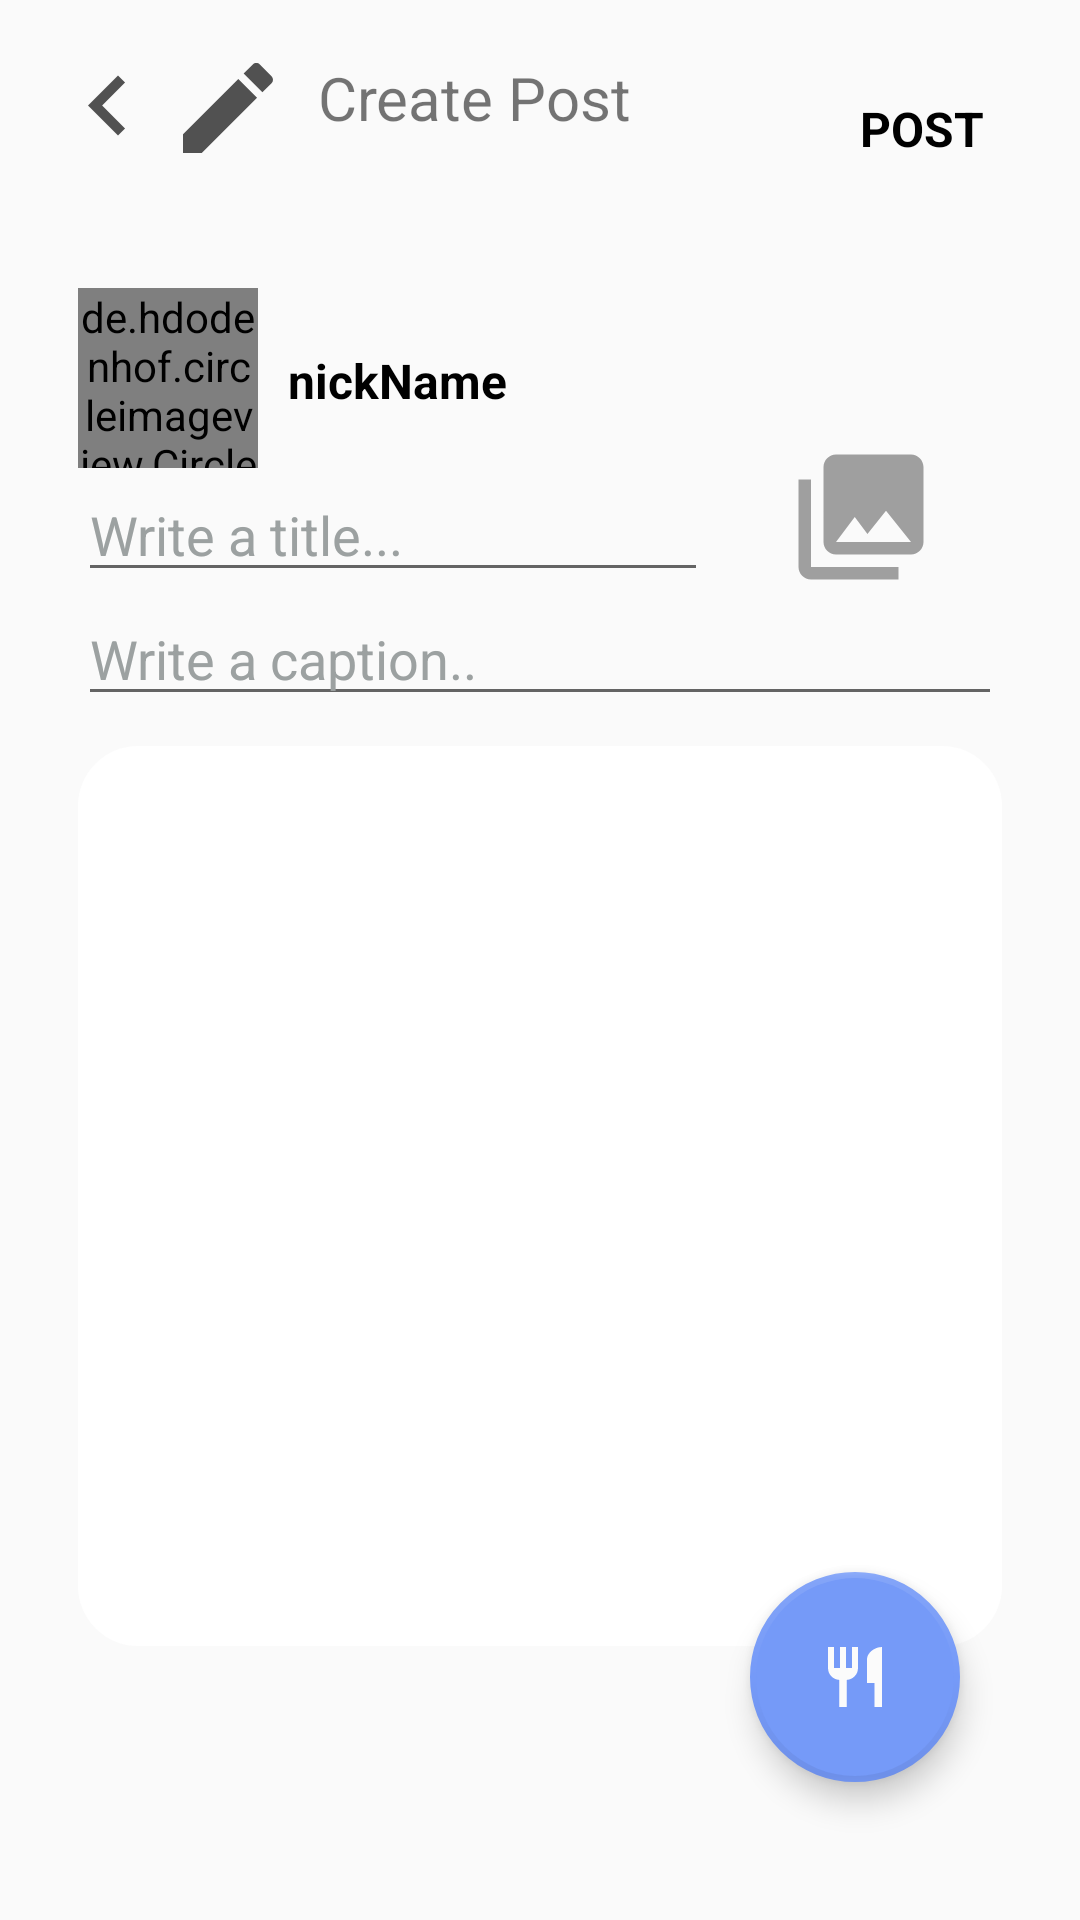

Layout XML and referenced resources for this Android screen:
<!-- AndroidManifest.xml: application theme AppTheme -->
<!-- res/layout/activity_edit_post.xml -->
<?xml version="1.0" encoding="utf-8"?>
<RelativeLayout xmlns:android="http://schemas.android.com/apk/res/android"
    xmlns:app="http://schemas.android.com/apk/res-auto"
    xmlns:tools="http://schemas.android.com/tools"
    android:layout_width="match_parent"
    android:layout_height="match_parent"
    tools:context=".EditPostActivity"
    android:padding="16dp">

    <ImageView
        android:id="@+id/back"
        android:layout_width="wrap_content"
        android:layout_height="wrap_content"
        android:src="@drawable/ic_back_black_40dp"
        android:onClick="clickBack"/>

    <ImageView
        android:id="@+id/edit"
        android:layout_width="wrap_content"
        android:layout_height="wrap_content"
        android:src="@drawable/ic_post_edit_grey_40dp"
        android:layout_toRightOf="@id/back"/>
    <TextView
        android:layout_width="wrap_content"
        android:layout_height="wrap_content"
        android:layout_toRightOf="@id/edit"
        android:text="Create Post"
        android:textSize="20sp"
        android:layout_marginTop="3dp"
        android:layout_marginLeft="10dp"/>
    <TextView
        android:layout_width="wrap_content"
        android:layout_height="wrap_content"
        android:layout_alignParentRight="true"
        android:text="POST"
        android:textColor="@android:color/black"
        android:textStyle="bold"
        android:textSize="16sp"
        android:padding="16dp"
        android:onClick="clickShare"/>

    <RelativeLayout
        android:layout_width="match_parent"
        android:layout_height="match_parent"
        android:padding="10dp"
        android:layout_marginTop="50dp">
        <de.hdodenhof.circleimageview.CircleImageView
            android:id="@+id/civ_profile"
            android:layout_width="60dp"
            android:layout_height="60dp"
            app:civ_border_width="2dp"
            app:civ_border_color="#759AF8"
            android:src="@drawable/ic_person_white_24dp"
            app:civ_circle_background_color="#9CA1A1"
            android:layout_marginTop="20dp"/>
        <TextView
            android:id="@+id/tv_nickName"
            android:layout_width="wrap_content"
            android:layout_height="wrap_content"
            android:text="nickName"
            android:textStyle="bold"
            android:textSize="16sp"
            android:textColor="@android:color/black"
            android:layout_toRightOf="@id/civ_profile"
            android:layout_marginTop="40dp"
            android:layout_marginLeft="10dp"/>
        <ImageView
            android:id="@+id/iv_photo"
            android:layout_width="50dp"
            android:layout_height="50dp"
            android:src="@drawable/ic_photo_library_grey_30dp"
            android:layout_above="@id/et_msg"
            android:layout_toRightOf="@id/et_title"
            android:layout_marginLeft="26dp"
            android:onClick="clickPhoto"/>


        <ImageView
            android:id="@+id/iv_camera"
            android:layout_width="50dp"
            android:layout_height="50dp"
            android:layout_above="@id/et_msg"
            android:layout_alignParentRight="true"
            android:layout_marginLeft="15dp"
            android:layout_marginRight="7dp"
            android:layout_marginBottom="1dp"
            android:layout_toRightOf="@id/iv_photo"
            android:src="@drawable/ic_camera_alt_grey_30dp"
            android:onClick="clickCamera"/>

        <EditText
            android:id="@+id/et_title"
            android:layout_width="wrap_content"
            android:layout_height="wrap_content"
            android:layout_below="@id/civ_profile"
            android:ems="10"
            android:inputType="text"
            android:hint="Write a title..."
            android:textColorHint="#9CA1A1" />


        <EditText
            android:id="@+id/et_msg"
            android:layout_width="match_parent"
            android:layout_height="wrap_content"
            android:layout_below="@id/et_title"
            android:hint="Write a caption.."
            android:inputType="textMultiLine"
            android:textColorHint="#9CA1A1" />




        <ImageView
            android:id="@+id/iv"
            android:layout_width="match_parent"
            android:layout_height="300dp"
            android:background="@drawable/background2"
            android:layout_below="@id/et_msg"
            android:layout_marginTop="10dp"/>
    </RelativeLayout>







    <TextView
        android:id="@+id/tv_board"
        android:layout_width="wrap_content"
        android:layout_height="wrap_content"
        android:layout_alignParentBottom="true"
        android:layout_alignParentRight="true"
        android:layout_marginBottom="226dp"
        android:layout_marginEnd="98dp"
        android:background="@drawable/fab_bg"
        android:elevation="5dp"
        android:text="Board"
        android:padding="6dp"
        android:textColor="#54555A"
        android:visibility="invisible"/>
    <com.google.android.material.floatingactionbutton.FloatingActionButton
        android:id="@+id/fab2_board"
        app:borderWidth="2dp"
        app:backgroundTint="#FFC107"

        android:layout_width="wrap_content"
        android:layout_height="wrap_content"
        android:backgroundTint="#FFC107"
        android:layout_alignParentRight="true"
        android:layout_alignParentBottom="true"
        android:layout_marginBottom="206dp"
        android:layout_marginEnd="30dp"
        android:src="@drawable/ic_star_white_24dp"
        android:clickable="true"
        android:elevation="16dp"
        android:focusable="true"
        app:pressedTranslationZ="12dp"
        app:fabCustomSize="60dp"
        android:background="?attr/selectableItemBackground"
        android:visibility="invisible"/>

    <TextView
        android:id="@+id/tv_my_blog"
        android:layout_width="wrap_content"
        android:layout_height="wrap_content"
        android:layout_alignParentBottom="true"
        android:layout_alignParentEnd="true"
        android:layout_marginBottom="146dp"
        android:layout_marginEnd="98dp"
        android:padding="6dp"
        android:text="MY Post"
        android:textColor="#54555A"
        android:background="@drawable/fab_bg"
        android:elevation="5dp"
        android:visibility="invisible"/>

    <com.google.android.material.floatingactionbutton.FloatingActionButton
        android:id="@+id/fab1_my_blog"
        app:borderWidth="2dp"
        app:backgroundTint="#6FD59D"

        android:layout_width="wrap_content"
        android:layout_height="wrap_content"
        android:layout_alignParentBottom="true"
        android:layout_alignParentEnd="true"
        android:layout_marginBottom="126dp"
        android:layout_marginEnd="30dp"
        android:clickable="true"
        android:elevation="16dp"
        android:focusable="true"
        app:pressedTranslationZ="12dp"
        android:src="@drawable/ic_person_white_24dp"
        app:fabCustomSize="60dp"
        android:backgroundTint="#6FD59D"
        android:background="?attr/selectableItemBackground"
        android:visibility="invisible"/>

    <com.google.android.material.floatingactionbutton.FloatingActionButton
        android:id="@+id/fab"
        app:borderWidth="2dp"
        app:backgroundTint="#759AF8"

        android:layout_width="wrap_content"
        android:layout_height="wrap_content"
        android:layout_alignParentBottom="true"
        android:layout_alignParentEnd="true"
        android:layout_marginBottom="30dp"
        android:layout_marginEnd="24dp"
        android:clickable="true"
        android:elevation="16dp"
        android:focusable="true"
        app:pressedTranslationZ="12dp"
        app:fabCustomSize="70dp"
        android:src="@drawable/ic_restaurant_white_60dp"
        android:backgroundTint="#759AF8"
        android:visibility="visible"
        android:background="?attr/selectableItemBackground"/>

</RelativeLayout>
<!-- resources referenced by this layout -->
<resources>
  <!-- drawable background2 (drawable) -->
  <?xml version="1.0" encoding="utf-8"?>
  <shape xmlns:android="http://schemas.android.com/apk/res/android">
  
      <stroke android:color="#ffffffff" android:width="0dp"/>
      <solid android:color="#ffffffff" />
      <corners android:topLeftRadius="20dp" android:topRightRadius="20dp" android:bottomRightRadius="20dp" android:bottomLeftRadius="20dp"/>
  
  
  
  
  
  </shape>
  <!-- drawable fab_bg (drawable) -->
  <?xml version="1.0" encoding="utf-8"?>
  <shape xmlns:android="http://schemas.android.com/apk/res/android">
  
  
      <solid android:color="#ffffff" />
      <corners android:topLeftRadius="5dp" android:topRightRadius="5dp" android:bottomRightRadius="5dp" android:bottomLeftRadius="5dp"/>
  
  
  </shape>
  <!-- drawable ic_back_black_40dp (drawable) -->
  <vector android:height="40dp" android:tint="#515151"
      android:viewportHeight="24.0" android:viewportWidth="24.0"
      android:width="40dp" xmlns:android="http://schemas.android.com/apk/res/android">
      <path android:fillColor="#FF000000" android:pathData="M15.41,16.09l-4.58,-4.59 4.58,-4.59L14,5.5l-6,6 6,6z"/>
  </vector>
  <!-- drawable ic_camera_alt_grey_30dp (drawable) -->
  <vector android:height="30dp" android:tint="#9F9F9F"
      android:viewportHeight="24.0" android:viewportWidth="24.0"
      android:width="30dp" xmlns:android="http://schemas.android.com/apk/res/android">
      <path android:fillColor="#FF000000" android:pathData="M12,12m-3.2,0a3.2,3.2 0,1 1,6.4 0a3.2,3.2 0,1 1,-6.4 0"/>
      <path android:fillColor="#FF000000" android:pathData="M9,2L7.17,4L4,4c-1.1,0 -2,0.9 -2,2v12c0,1.1 0.9,2 2,2h16c1.1,0 2,-0.9 2,-2L22,6c0,-1.1 -0.9,-2 -2,-2h-3.17L15,2L9,2zM12,17c-2.76,0 -5,-2.24 -5,-5s2.24,-5 5,-5 5,2.24 5,5 -2.24,5 -5,5z"/>
  </vector>
  <!-- drawable ic_photo_library_grey_30dp (drawable) -->
  <vector android:height="30dp" android:tint="#9F9F9F"
      android:viewportHeight="24.0" android:viewportWidth="24.0"
      android:width="30dp" xmlns:android="http://schemas.android.com/apk/res/android">
      <path android:fillColor="#FF000000" android:pathData="M22,16L22,4c0,-1.1 -0.9,-2 -2,-2L8,2c-1.1,0 -2,0.9 -2,2v12c0,1.1 0.9,2 2,2h12c1.1,0 2,-0.9 2,-2zM11,12l2.03,2.71L16,11l4,5L8,16l3,-4zM2,6v14c0,1.1 0.9,2 2,2h14v-2L4,20L4,6L2,6z"/>
  </vector>
  <!-- drawable ic_post_edit_grey_40dp (drawable) -->
  <vector android:height="40dp" android:tint="#515151"
      android:viewportHeight="24.0" android:viewportWidth="24.0"
      android:width="40dp" xmlns:android="http://schemas.android.com/apk/res/android">
      <path android:fillColor="#FF000000" android:pathData="M3,17.25V21h3.75L17.81,9.94l-3.75,-3.75L3,17.25zM20.71,7.04c0.39,-0.39 0.39,-1.02 0,-1.41l-2.34,-2.34c-0.39,-0.39 -1.02,-0.39 -1.41,0l-1.83,1.83 3.75,3.75 1.83,-1.83z"/>
  </vector>
  <!-- drawable ic_restaurant_white_60dp (drawable) -->
  <vector android:height="60dp" android:tint="#FBFBFB"
      android:viewportHeight="24.0" android:viewportWidth="24.0"
      android:width="60dp" xmlns:android="http://schemas.android.com/apk/res/android">
      <path android:fillColor="#FF000000" android:pathData="M11,9L9,9L9,2L7,2v7L5,9L5,2L3,2v7c0,2.12 1.66,3.84 3.75,3.97L6.75,22h2.5v-9.03C11.34,12.84 13,11.12 13,9L13,2h-2v7zM16,6v8h2.5v8L21,22L21,2c-2.76,0 -5,2.24 -5,4z"/>
  </vector>
  <!-- drawable ic_star_white_24dp (drawable) -->
  <vector android:height="60dp" android:tint="#FBFBFB"
      android:viewportHeight="24.0" android:viewportWidth="24.0"
      android:width="60dp" xmlns:android="http://schemas.android.com/apk/res/android">
      <path android:fillColor="#FF000000" android:pathData="M12,17.27L18.18,21l-1.64,-7.03L22,9.24l-7.19,-0.61L12,2 9.19,8.63 2,9.24l5.46,4.73L5.82,21z"/>
  </vector>
  <style name="AppTheme" parent="Theme.AppCompat.Light.NoActionBar">
          
          <item name="colorPrimary">#00ffffff</item>
          <item name="colorPrimaryDark">#759AF8</item>
          <item name="colorAccent">#E63471</item>
      </style>
</resources>
